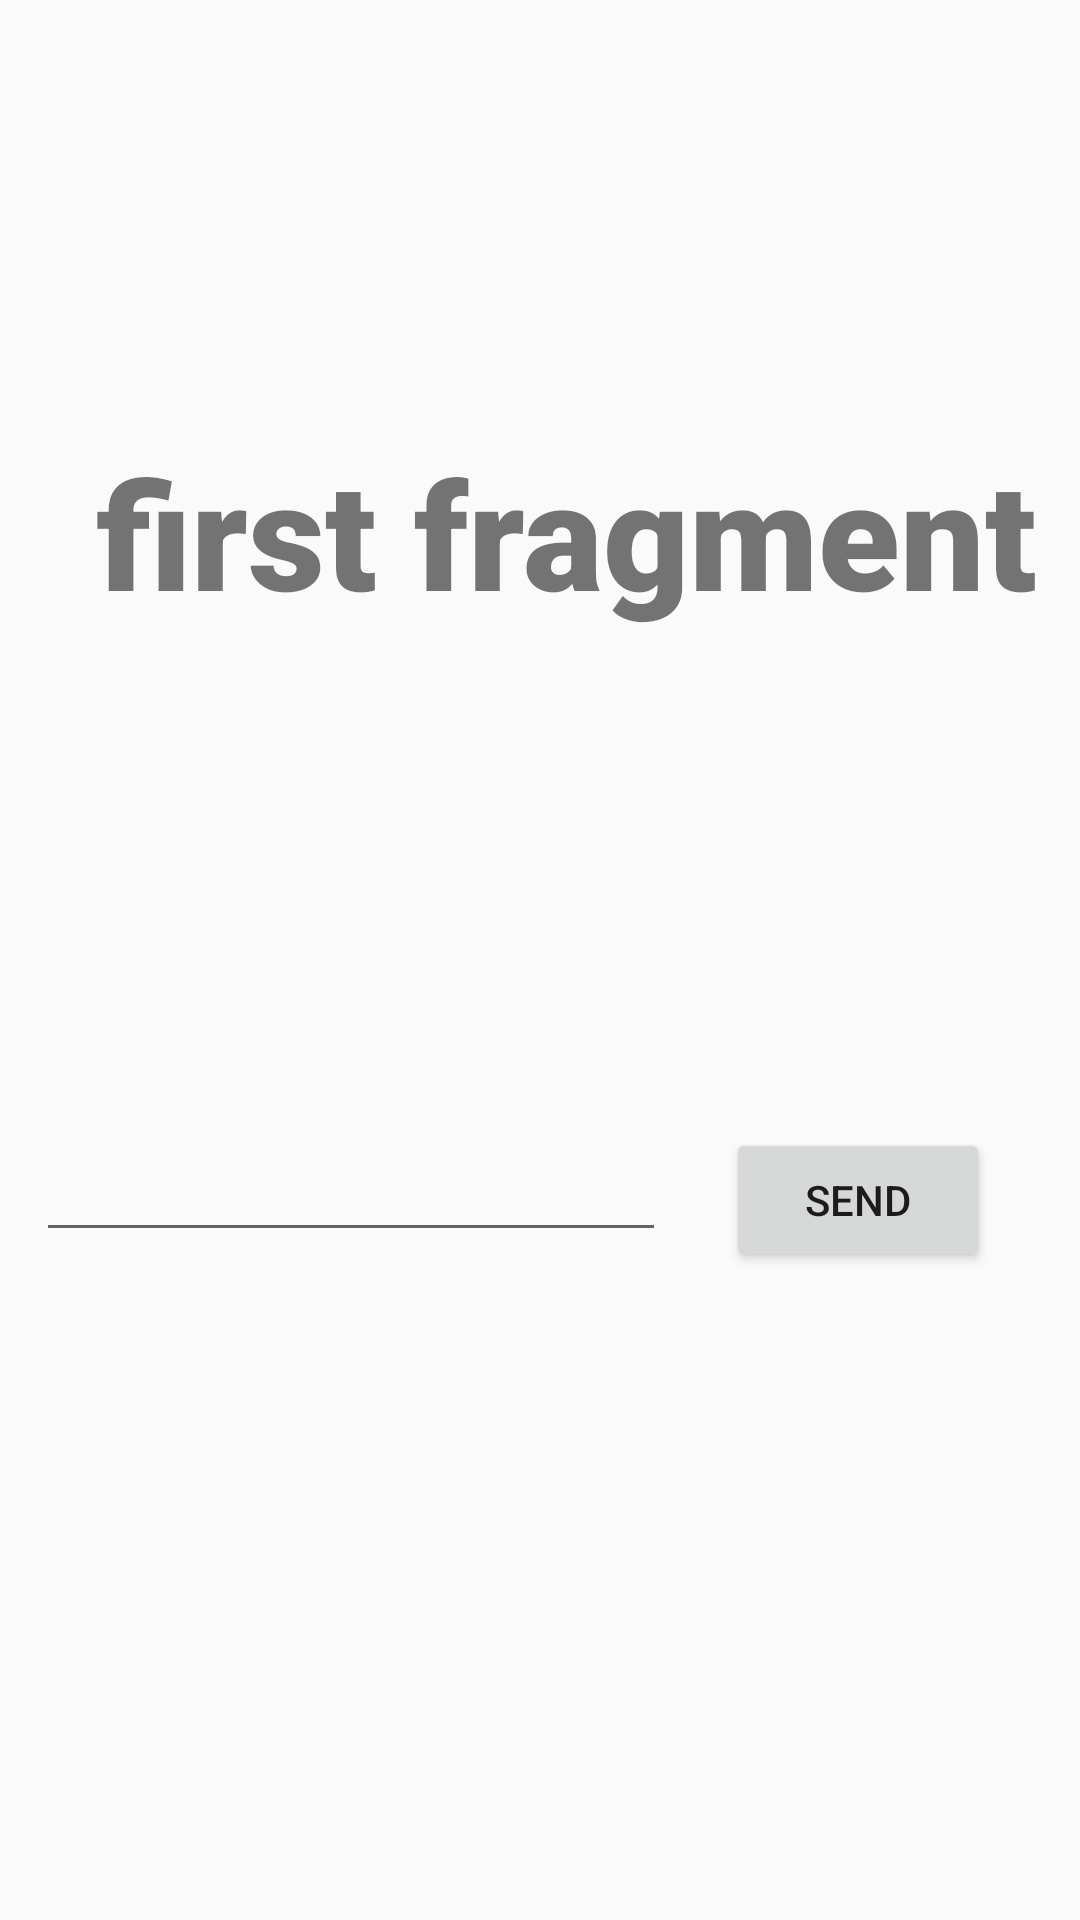

Produce the Android XML layout that renders to this screen, including the resource entries it uses.
<!-- AndroidManifest.xml: application theme Theme.HomeworkLesson2 -->
<!-- res/layout/fragment_first.xml -->
<?xml version="1.0" encoding="utf-8"?>
<androidx.constraintlayout.widget.ConstraintLayout xmlns:android="http://schemas.android.com/apk/res/android"
    xmlns:app="http://schemas.android.com/apk/res-auto"
    xmlns:tools="http://schemas.android.com/tools"
    android:id="@+id/fragment_first"
    android:layout_width="match_parent"
    android:layout_height="match_parent"
    tools:context=".fragment.FirstFragment" >

    <EditText
        android:id="@+id/editText_fragmentFirst"
        android:layout_width="wrap_content"
        android:layout_height="wrap_content"
        android:layout_marginTop="376dp"
        android:ems="10"
        android:inputType="textPersonName"
        app:layout_constraintEnd_toEndOf="parent"
        app:layout_constraintHorizontal_bias="0.079"
        app:layout_constraintStart_toStartOf="parent"
        app:layout_constraintTop_toTopOf="parent" />

    <Button
        android:id="@+id/button_fragmentFirst_sendMessage"
        android:layout_width="wrap_content"
        android:layout_height="wrap_content"
        android:layout_marginStart="20dp"
        android:layout_marginTop="376dp"
        android:text="@string/send"
        app:layout_constraintStart_toEndOf="@+id/editText_fragmentFirst"
        app:layout_constraintTop_toTopOf="parent" />

    <TextView
        android:id="@+id/textView_fragmentFirst"
        android:layout_width="346dp"
        android:layout_height="129dp"
        android:layout_marginStart="32dp"
        android:layout_marginTop="144dp"
        android:fontFamily="sans-serif-black"
        android:text="@string/first_fragment"
        android:textSize="50sp"
        app:layout_constraintStart_toStartOf="parent"
        app:layout_constraintTop_toTopOf="parent" />

</androidx.constraintlayout.widget.ConstraintLayout>
<!-- resources referenced by this layout -->
<resources>
  <string name="first_fragment">first fragment</string>
  <string name="send">Send</string>
  <style name="Theme.HomeworkLesson2" parent="Theme.AppCompat.Light.NoActionBar">
          
          <item name="colorPrimary">@color/purple_500</item>
          <item name="colorPrimaryVariant">@color/purple_700</item>
          <item name="colorOnPrimary">@color/white</item>
          
          <item name="colorSecondary">@color/teal_200</item>
          <item name="colorSecondaryVariant">@color/teal_700</item>
          <item name="colorOnSecondary">@color/black</item>
          
          <item name="android:statusBarColor" tools:targetApi="l">?attr/colorPrimaryVariant</item>
          
      </style>
  <!-- not gathered from this repository: default colours our renderer supplied (Android Studio template values) -->
  <color name="purple_500">#FF6200EE</color>
  <color name="purple_700">#FF3700B3</color>
  <color name="teal_200">#FF03DAC5</color>
  <color name="teal_700">#FF018786</color>
  <color name="black">#FF000000</color>
  <color name="white">#FFFFFFFF</color>
</resources>
